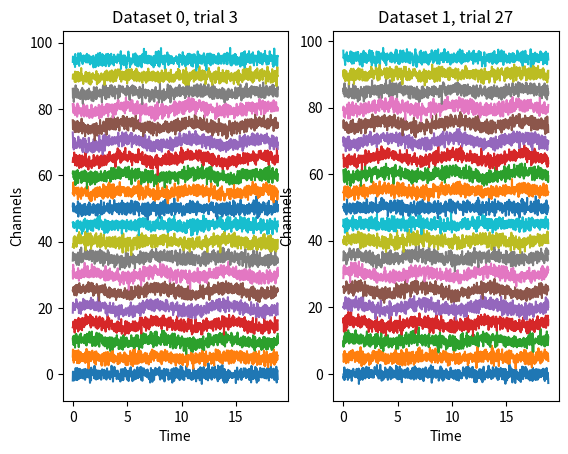
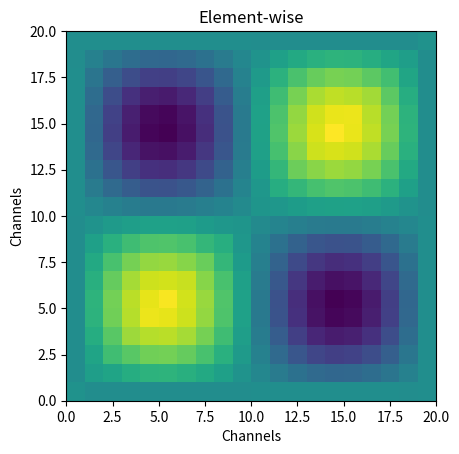
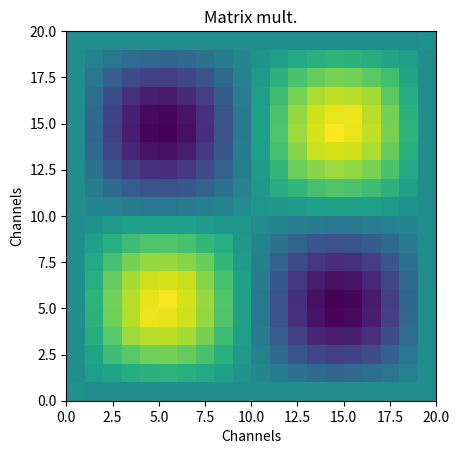
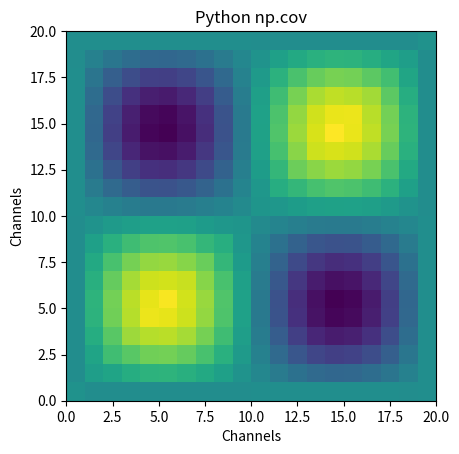
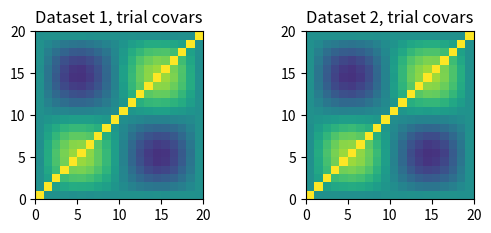
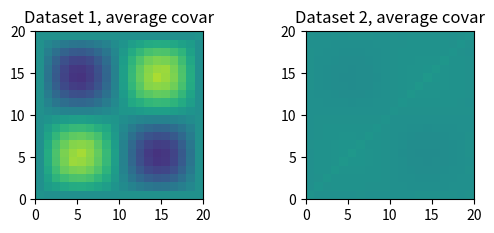

Write Python code to recreate these figures, in order.
import numpy as np
import matplotlib.pyplot as plt
import copy

## simulate data with covariance structure

# simulation parameters
N = 1000     # time points
M =   20     # channels
nTrials = 50 # number of trials

# time vector (radian units)
t = np.linspace(0,6*np.pi,N)

# initialize data matrices
data = np.zeros( [2,M,N,nTrials] )

# relationship across channels (imposing covariance)
chanrel = np.sin(np.linspace(0,2*np.pi,M))


# loop over "trials" and generate data
for triali in range(nTrials):
    
    # same phase on each trial
    data[0,:,:,triali] = np.outer(np.sin(t),chanrel).T + np.random.randn(M,N)
    
    # random phase on each trial
    data[1,:,:,triali] = np.outer(np.sin(t+np.random.rand(1)*2*np.pi),chanrel).T + np.random.randn(M,N)



## visual inspection of the time series data

for i in range(2):
    
    plt.subplot(1,2,i+1)
    
    # pick a random trial
    trial2plot = np.random.randint(0,nTrials)
    
    # show the data
    for mi in range(M):
        plt.plot( t,data[i,mi,:,trial2plot]+5*mi )  #  bsxfun(@plus, squeeze(data{i}(:,:,trial2plot)) ,(1:M)'*3 ))
    
    plt.xlabel('Time')
    plt.ylabel('Channels')
    plt.title('Dataset %g, trial %g' %(i,trial2plot))


plt.show()

## compute covariance matrix element-wise

# initialize
covmat1 = np.zeros((M,M))

# compute the trial average (ERP)
dataave = np.mean(data[0,:,:,:],axis=2)

# double-loop over channels and compute dot product scaled by N-1
for chani in range(M):
    for chanj in range(M):
        
        # mean-center data
        subi = dataave[chani,:] - np.mean(dataave[chani,:])
        subj = dataave[chanj,:] - np.mean(dataave[chanj,:])
        
        # compute covariance
        covmat1[chani,chanj] = np.dot( subi,subj ) / (N-1)  


## covariance via matrix multiplication

# first mean-center (over time!)
dataaveM = copy.deepcopy(dataave)
for i in range(M):
    dataaveM[i,:] = dataave[i,:] - np.mean(dataave[i,:])

# all pairwise dot products as the matrix times its transpose
covmat2 = dataaveM@dataaveM.T / (N-1)


## covariance using MATLAB's cov function

# note that cov will mean-center the data
covmat3 = np.cov(dataave)

# always check the size to make sure it's the correct orientation:
print(np.shape(covmat3))

## show the matrices

plt.pcolormesh(covmat1)
plt.axis('square')
plt.title('Element-wise')
plt.xlabel('Channels')
plt.ylabel('Channels')
plt.show()


plt.pcolormesh(covmat2)
plt.axis('square')
plt.title('Matrix mult.')
plt.xlabel('Channels')
plt.ylabel('Channels')
plt.show()


plt.pcolormesh(covmat3)
plt.axis('square')
plt.title('Python np.cov')
plt.xlabel('Channels')
plt.ylabel('Channels')
plt.show()

## compare the covariance matrices for the two datasets

covmat1 = np.zeros((M,M))
covmat2 = np.zeros((M,M))

for triali in range(nTrials):
    
    ## dataset 1
    # extract data and mean-center
    tmpdat = data[0,:,:,triali]
    for mi in range(M):
        tmpdat[mi,:] -= np.mean(tmpdat[mi,:])
    # compute covariance and add to matrix
    covmat1 = covmat1 + tmpdat@tmpdat.T / (N-1)
    
    ## dataset 2
    # extract data and mean-center
    tmpdat = data[1,:,:,triali]
    for mi in range(M):
        tmpdat[mi,:] -= np.mean(tmpdat[mi,:])
    # compute covariance and add to matrix
    covmat2 = covmat2 + tmpdat@tmpdat.T / (N-1)


# finish the averaging
covmat1 = covmat1 / nTrials
covmat2 = covmat2 / nTrials


# let's see those bad boys!
plt.subplot(221)
plt.pcolormesh(covmat1,vmin=-.7,vmax=.7)
plt.axis('square')
plt.title('Dataset 1, trial covars')

plt.subplot(222)
plt.pcolormesh(covmat2,vmin=-.7,vmax=.7)
plt.axis('square')
plt.title('Dataset 2, trial covars')

plt.show()

## now repeat for average

# compute average
dataave1 = np.mean(data[0,:,:,:],axis=2)
dataave2 = np.mean(data[1,:,:,:],axis=2)

# mean-center
for mi in range(M):
    dataave1[mi,:] -= np.mean(dataave1[mi,:])
    dataave2[mi,:] -= np.mean(dataave2[mi,:])

# covariance matrices
covmat1 = dataave1@dataave1.T / (N-1)
covmat2 = dataave2@dataave2.T / (N-1)



# let's see those bad boys!
plt.subplot(221)
plt.pcolormesh(covmat1,vmin=-.7,vmax=.7)
plt.axis('square')
plt.title('Dataset 1, average covar')

plt.subplot(222)
plt.pcolormesh(covmat2,vmin=-.7,vmax=.7)
plt.axis('square')
plt.title('Dataset 2, average covar')

plt.show()
